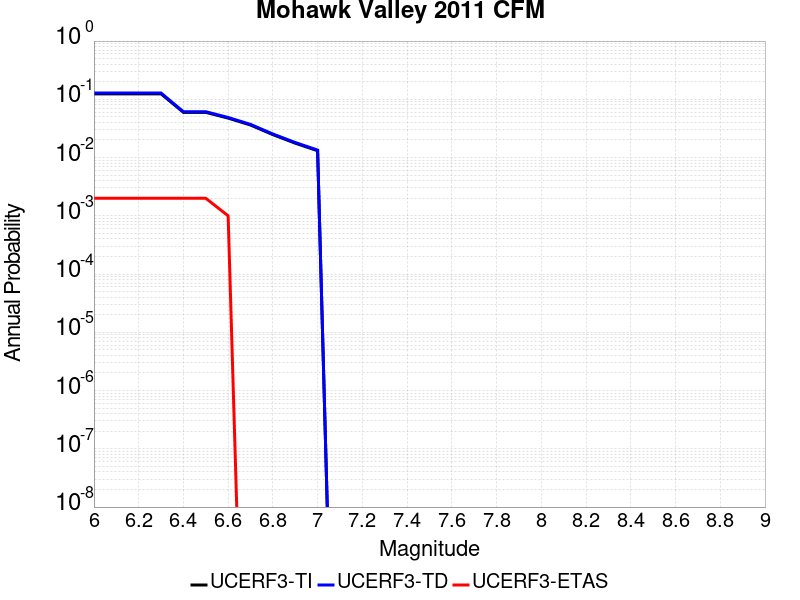

Data behind this chart, as committed beside it:
Magnitude, UCERF3-TI Prob, UCERF3-TD Prob, UCERF3-ETAS Prob
6.0, 0.1242, 0.1281, 0.002
6.1, 0.1242, 0.1281, 0.002
6.2, 0.1242, 0.1281, 0.002
6.3, 0.1242, 0.1281, 0.002
6.4, 0.05978, 0.06126, 0.002
6.5, 0.05978, 0.06126, 0.002
6.6, 0.04758, 0.04875, 0.001
6.7, 0.0362, 0.03709, 0.0
6.8, 0.02477, 0.02539, 0.0
6.9, 0.01767, 0.01812, 0.0
7.0, 0.0131, 0.01345, 0.0
